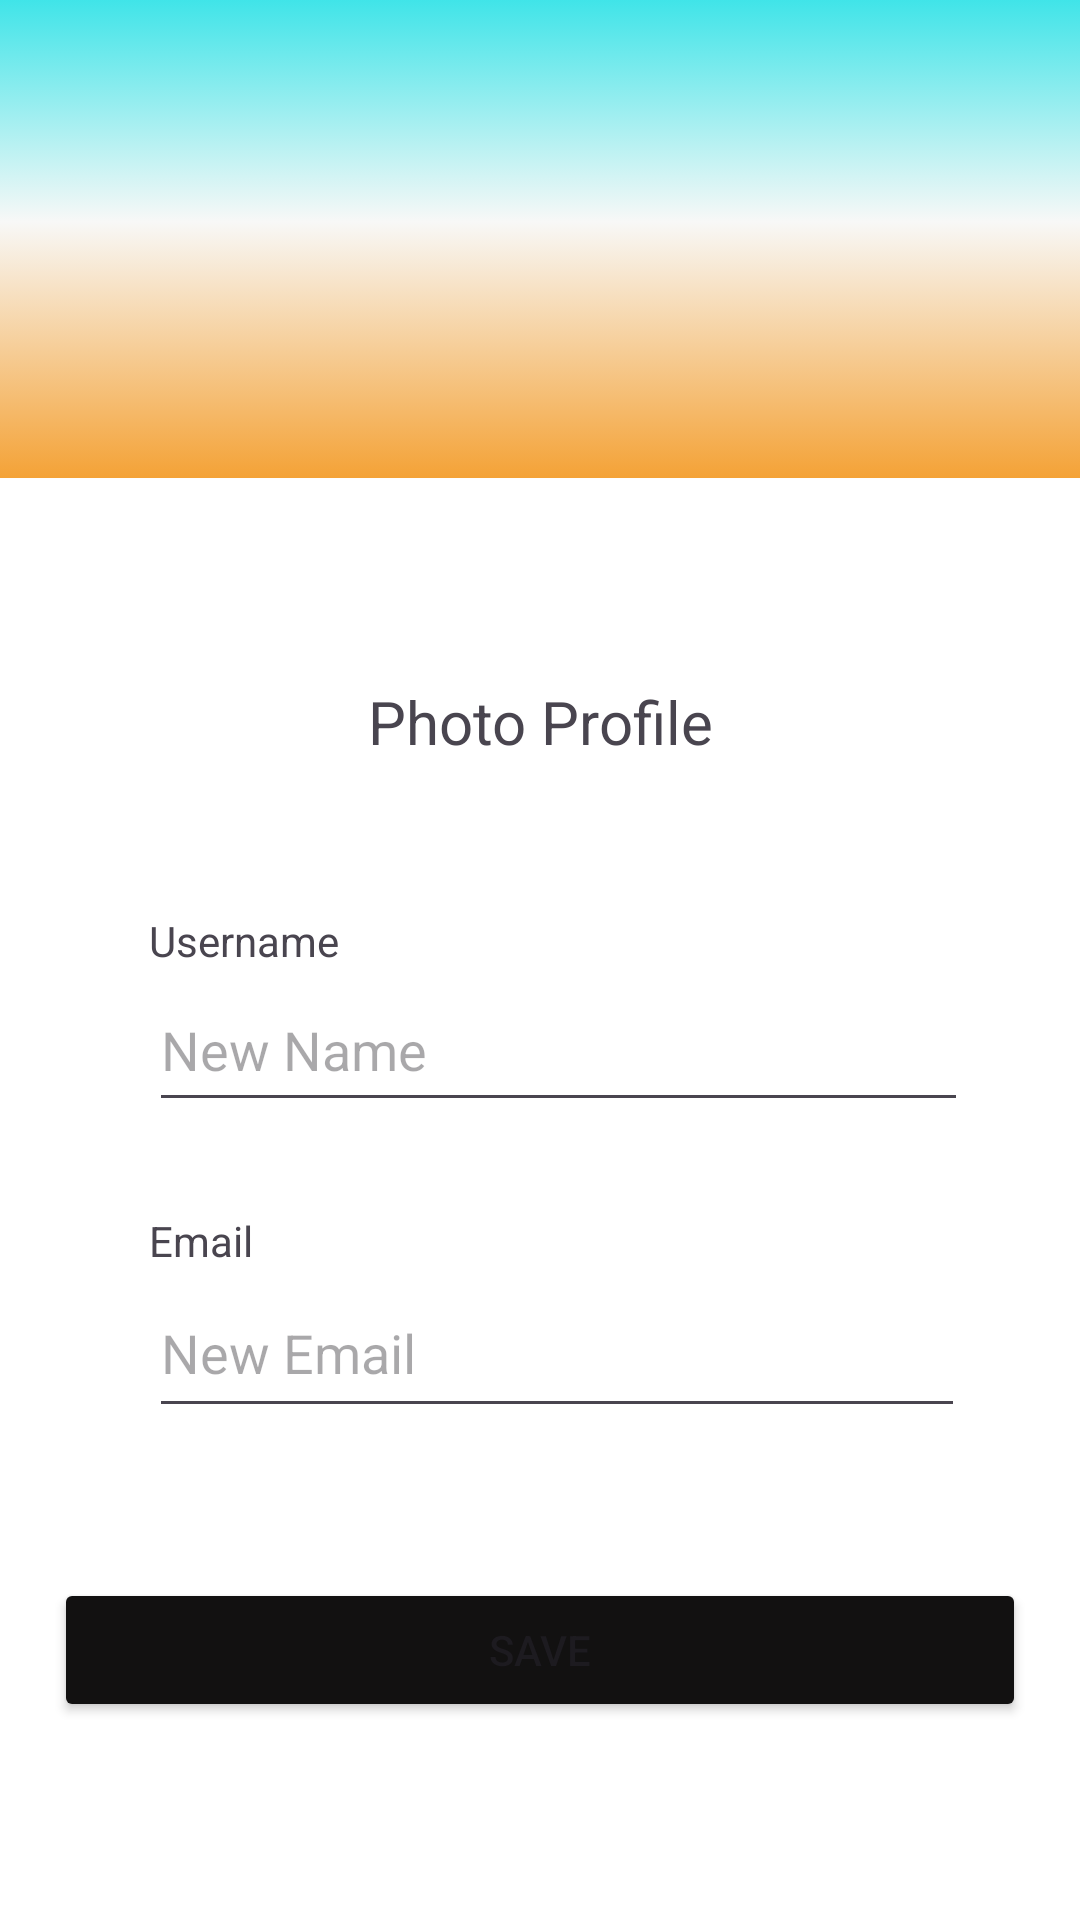

Produce the Android XML layout that renders to this screen, including the resource entries it uses.
<!-- AndroidManifest.xml: application theme Theme.BlogApp -->
<!-- res/layout/fragment_editprofil.xml -->
<?xml version="1.0" encoding="utf-8"?>
<LinearLayout xmlns:android="http://schemas.android.com/apk/res/android"
    xmlns:app="http://schemas.android.com/apk/res-auto"
    xmlns:tools="http://schemas.android.com/tools"
    android:layout_width="match_parent"
    android:layout_height="match_parent"
    android:padding="@dimen/activity_vertical_margin"
    android:background="@drawable/bgprofil"
    tools:context=".Activities.Fragments.ProfileFragment"
    android:orientation="vertical">

    <ImageView
        android:id="@+id/login_photo"
        android:layout_width="162dp"
        android:layout_height="93dp"
        android:layout_marginTop="126dp"
        android:src="@drawable/userphoto"
        android:layout_gravity="center"
        />

    <TextView
        android:id="@+id/text_gallery"
        android:layout_width="match_parent"
        android:layout_height="wrap_content"
        android:layout_marginStart="8dp"
        android:layout_marginTop="8dp"
        android:layout_marginEnd="8dp"
        android:text="Photo Profile"
        android:textAlignment="center"
        android:textSize="20sp"
        />

    <TextView
        android:id="@+id/textView2"
        android:layout_width="wrap_content"
        android:layout_height="wrap_content"
        android:layout_marginStart="50dp"
        android:layout_marginTop="50dp"
        android:text="Username" />

    <EditText
        android:id="@+id/newname"
        android:layout_width="273dp"
        android:layout_height="51dp"
        android:layout_marginStart="50dp"
        android:ems="10"
        android:hint="New Name"
        android:inputType="text"
        />

    <TextView
        android:id="@+id/textView3"
        android:layout_width="wrap_content"
        android:layout_height="wrap_content"
        android:layout_marginTop="30dp"
        android:layout_marginStart="50dp"
        android:text="Email"
        />

    <EditText
        android:id="@+id/newemail"
        android:layout_width="272dp"
        android:layout_height="53dp"
        android:layout_marginStart="50dp"
        android:ems="10"
        android:hint="New Email"
        android:inputType="text"
        />

    <Button
        android:id="@+id/btnsave"
        android:layout_width="324dp"
        android:layout_height="wrap_content"
        android:layout_gravity="center"
        android:layout_marginTop="50dp"
        android:text="Save"
        app:backgroundTint="#121111" />
</LinearLayout>
<!-- resources referenced by this layout -->
<resources>
  <!-- drawable bgprofil: png bitmap (drawable, 24972 bytes) -->
  <style name="Theme.BlogApp" parent="Base.Theme.BlogApp" />
  <style name="Base.Theme.BlogApp" parent="Theme.Material3.DayNight.NoActionBar">
          
          
      </style>
</resources>
